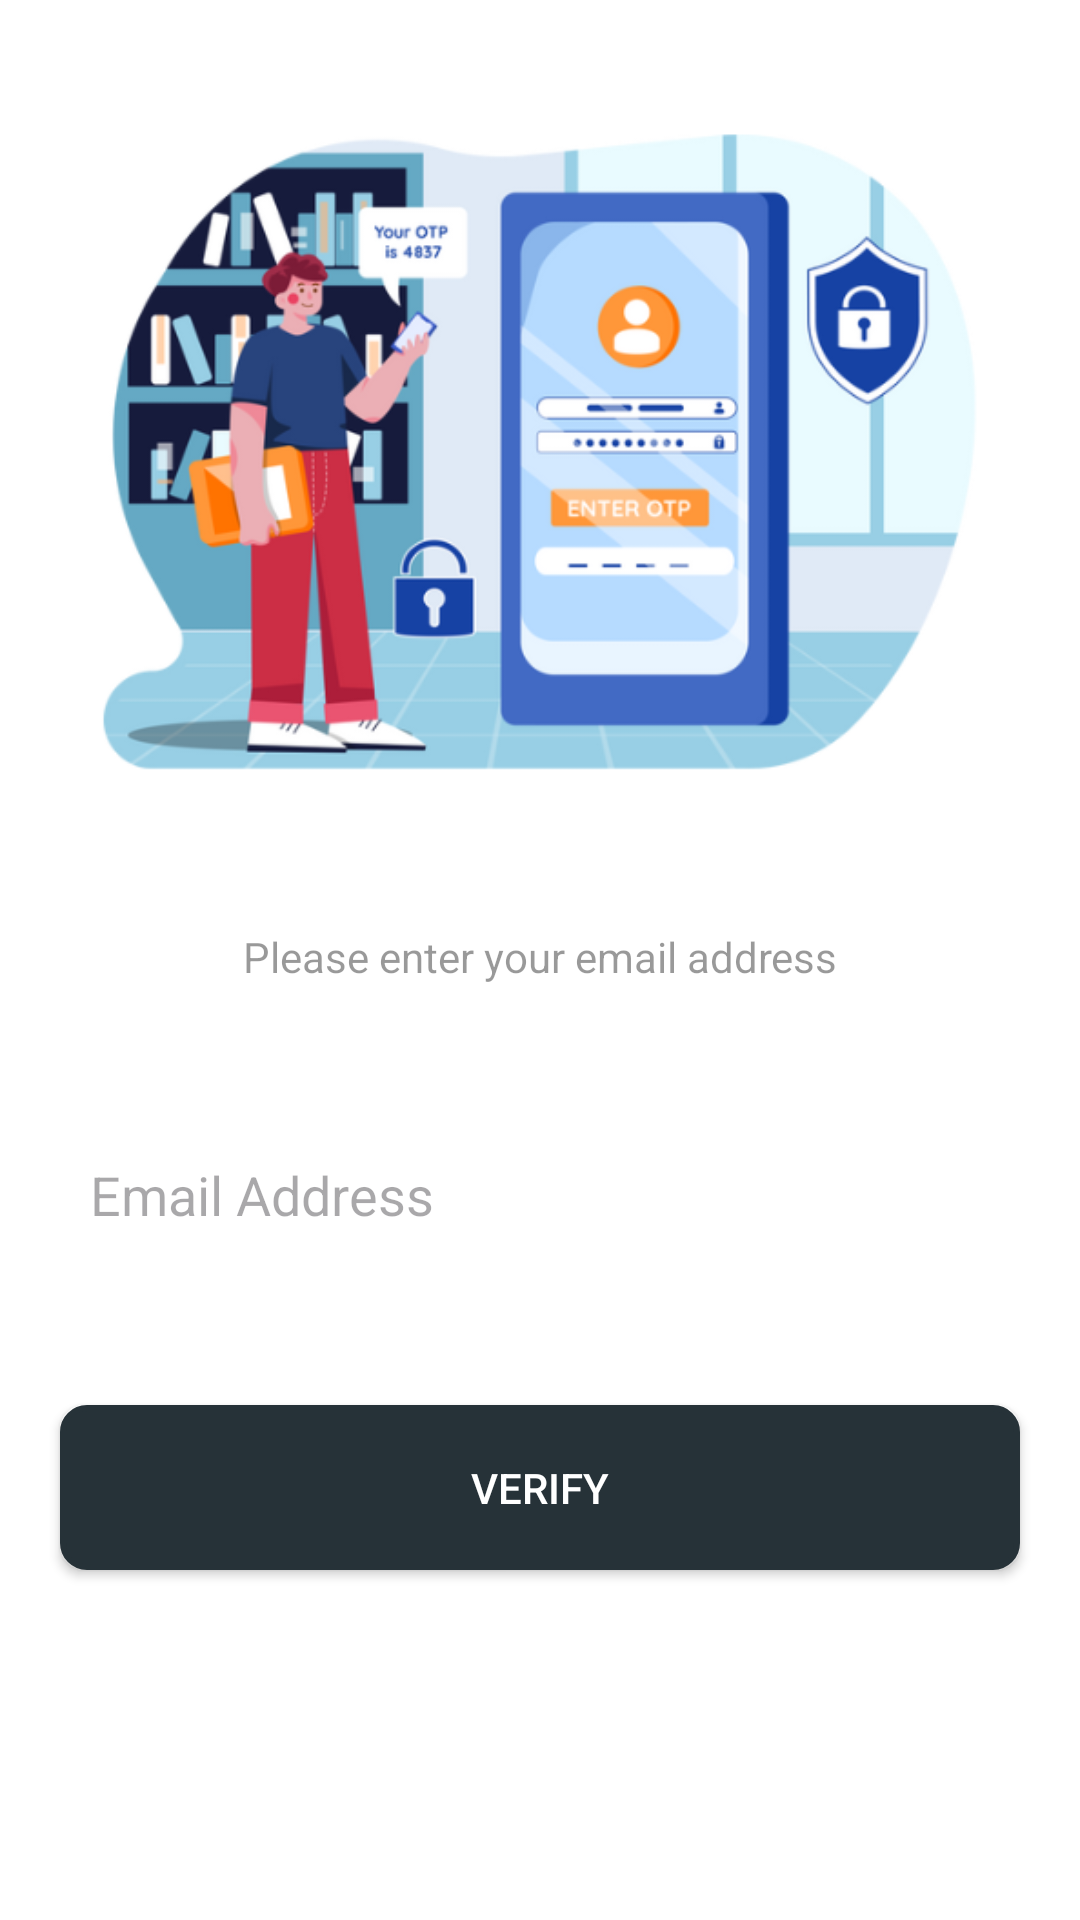

This screen was rendered from an Android layout file. Write that file and the resources it references.
<!-- AndroidManifest.xml: application theme Theme.Something -->
<!-- res/layout/activity_reset_password.xml -->
<?xml version="1.0" encoding="utf-8"?>
<LinearLayout xmlns:android="http://schemas.android.com/apk/res/android"
    xmlns:app="http://schemas.android.com/apk/res-auto"
    xmlns:tools="http://schemas.android.com/tools"
    android:id="@+id/main"
    android:layout_width="match_parent"
    android:layout_height="match_parent"
    tools:context=".ResetPassword"
    android:orientation="vertical"
    android:background="@color/white">

    <ImageView
        android:layout_width="wrap_content"
        android:layout_height="wrap_content"
        android:src="@drawable/otp_pic"
        android:adjustViewBounds="true"/>

    <TextView
        android:layout_width="match_parent"
        android:layout_height="wrap_content"
        android:gravity="center"
        android:text="@string/please_enter_your_email_address"
        android:textColor="#66000000"
        android:layout_marginTop="10dp"
        android:layout_marginEnd="20dp"
        android:layout_marginStart="20dp"/>

    <EditText
        android:id="@+id/email"
        android:layout_width="match_parent"
        android:layout_height="60dp"
        android:background="@drawable/otp"
        android:hint="@string/email_address"
        android:inputType="textEmailAddress"
        android:maxLines="1"
        android:textColor="#000000"
        android:padding="10dp"
        android:layout_marginStart="20dp"
        android:layout_marginEnd="20dp"
        android:layout_marginTop="40dp" />

    <TextView
        android:id="@+id/error"
        android:layout_width="wrap_content"
        android:layout_height="wrap_content"
        android:text="Error while signing up"
        android:layout_marginTop="20dp"
        android:textColor="#F44336"
        android:visibility="gone"/>

    <ProgressBar
        android:id="@+id/progress"
        android:visibility="gone"
        android:layout_margin="20dp"
        android:layout_width="match_parent"
        android:layout_height="wrap_content"/>


    <androidx.appcompat.widget.AppCompatButton
        android:id="@+id/verifyBtn"
        android:layout_width="match_parent"
        android:layout_height="55dp"
        android:layout_marginStart="20dp"
        android:layout_marginEnd="20dp"
        android:layout_marginTop="40dp"
        android:background="@drawable/border"
        android:backgroundTint="@color/relative_background"
        android:text="@string/verify"
        android:textColor="@color/white"
        android:textAllCaps="true"/>



</LinearLayout>
<!-- resources referenced by this layout -->
<resources>
  <color name="relative_background">#263238</color>
  <color name="white">#FFFFFFFF</color>
  <!-- drawable border (drawable) -->
  <?xml version="1.0" encoding="utf-8"?>
  <shape xmlns:android="http://schemas.android.com/apk/res/android">
      \
      <solid android:color="@android:color/white" />
  
  
      <stroke
          android:width="2dp"
          android:color="@android:color/black" />
  
  
      <corners android:radius="8dp" />
  </shape>
  <!-- drawable otp_pic: png bitmap (drawable, 96809 bytes) -->
  <string name="email_address">Email Address</string>
  <string name="please_enter_your_email_address">Please enter your email address</string>
  <string name="verify">Verify</string>
  <style name="Theme.Something" parent="Base.Theme.Something" />
  <style name="Base.Theme.Something" parent="Theme.Material3.DayNight.NoActionBar">
          
          
          <item name="android:windowIsTranslucent">true</item>"
      </style>
</resources>
